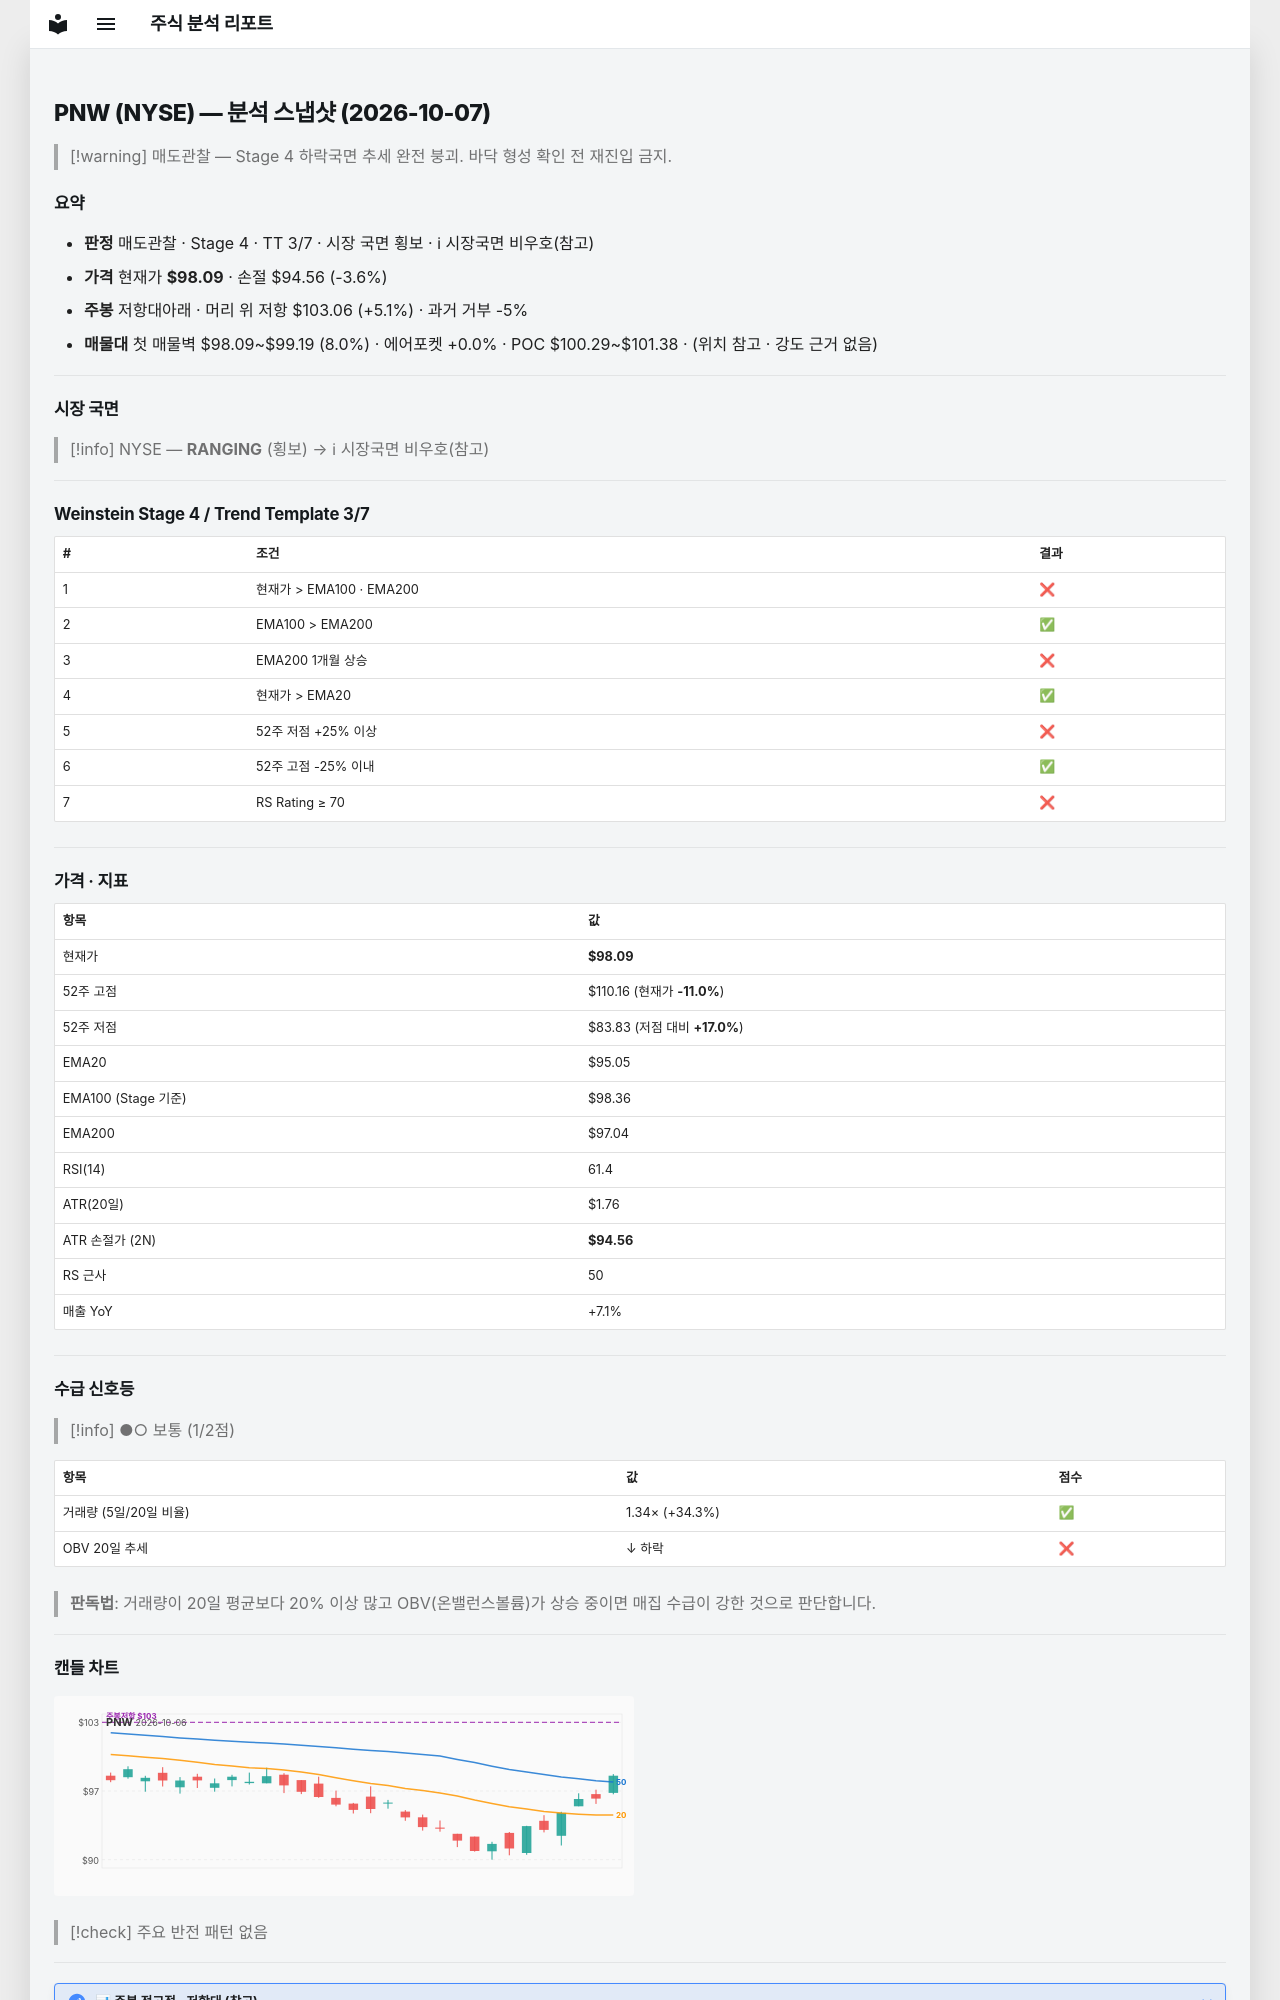

repository: soloandco/stock-reports · page: snapshots/PNW-2026-10-07/index.html · generator: mkdocs

---
type: analysis-snapshot
title: PNW 분석 스냅샷
ticker: PNW
market: NYSE
created: 2026-10-07
updated: 2026-10-07
bar-date: 2026-10-06
verdict: 매도관찰
real-rr: 1.41
sma50-gap-pct: 3.2
weekly-position: 저항대아래
weekly-overhead-price: 103.06
weekly-overhead-pct: 5.1
stage: 4
trend-template-score: 3
tt-max: 7
ma-set: ema-20-100-200
price: 98.08999633789062
stop-price: 94.56272819709805
market-regime: RANGING
supply-demand-score: 1/2
supply-demand-label: 보통
status: tracking
tags:
  - stock-agent
  - watchlist
  - PNW
  - analysis
related:
  - "[[analysis-template]]"
---

# PNW (NYSE) — 분석 스냅샷 (2026-10-07)

> [!warning] 매도관찰 — Stage 4 하락국면
> 추세 완전 붕괴. 바닥 형성 확인 전 재진입 금지.

## 요약

- **판정** 매도관찰 · Stage 4 · TT 3/7 · 시장 국면 횡보 · ℹ 시장국면 비우호(참고)
- **가격** 현재가 **$98.09** · 손절 $94.56 (-3.6%)
- **주봉** 저항대아래 · 머리 위 저항 $103.06 (+5.1%) · 과거 거부 -5%
- **매물대** 첫 매물벽 $98.09~$99.19 (8.0%) · 에어포켓 +0.0% · POC $100.29~$101.38 · (위치 참고 · 강도 근거 없음)

---

## 시장 국면

> [!info] NYSE — **RANGING** (횡보) → ℹ 시장국면 비우호(참고)

---

## Weinstein Stage 4 / Trend Template 3/7

| # | 조건 | 결과 |
|---|------|------|
| 1 | 현재가 > EMA100 · EMA200 | ❌ |
| 2 | EMA100 > EMA200 | ✅ |
| 3 | EMA200 1개월 상승 | ❌ |
| 4 | 현재가 > EMA20 | ✅ |
| 5 | 52주 저점 +25% 이상 | ❌ |
| 6 | 52주 고점 -25% 이내 | ✅ |
| 7 | RS Rating ≥ 70 | ❌ |

---

## 가격 · 지표

| 항목 | 값 |
|------|---|
| 현재가 | **$98.09** |
| 52주 고점 | $110.16 (현재가 **-11.0%**) |
| 52주 저점 | $83.83 (저점 대비 **+17.0%**) |
| EMA20 | $95.05 |
| EMA100 (Stage 기준) | $98.36 |
| EMA200 | $97.04 |
| RSI(14) | 61.4 |
| ATR(20일) | $1.76 |
| ATR 손절가 (2N) | **$94.56** |
| RS 근사 | 50 |
| 매출 YoY | +7.1% |

---
## 수급 신호등

> [!info] ●○ 보통 (1/2점)

| 항목 | 값 | 점수 |
|------|------|------|
| 거래량 (5일/20일 비율) | 1.34× (+34.3%) | ✅ |
| OBV 20일 추세 | ↓ 하락 | ❌ |

> **판독법**: 거래량이 20일 평균보다 20% 이상 많고 OBV(온밸런스볼륨)가 상승 중이면 매집 수급이 강한 것으로 판단합니다.

---
